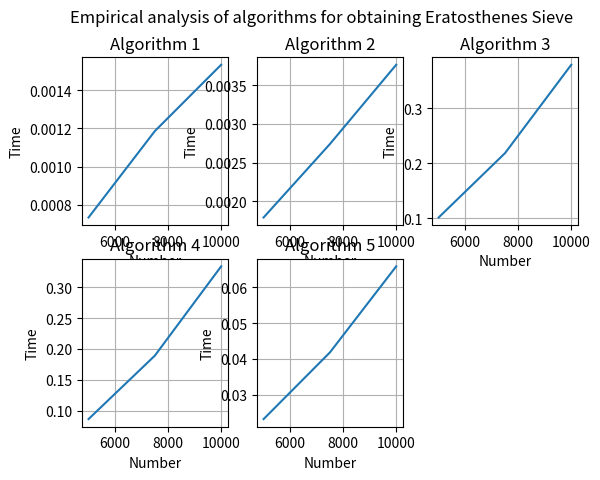
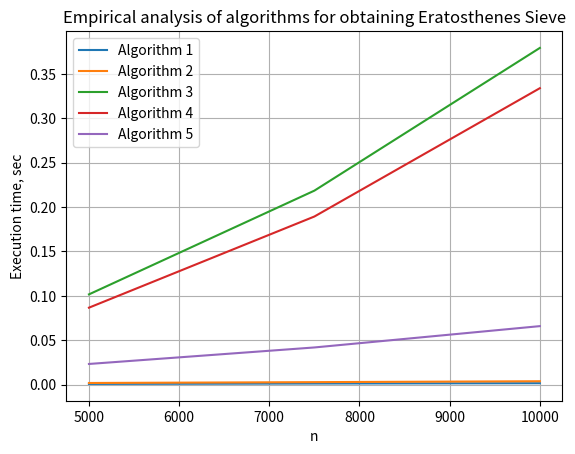

The script that saved these images, in order:
import time
import matplotlib.pyplot as plt

def algorithm_1(n):
    c = [True] * (n + 1)  # Initialize all values of c to True
    c[1] = False  # Set c[1] to False
    i = 2

    while i <= n:
        if c[i]:
            j = 2 * i
            while j <= n:
                c[j] = False
                j = j + i
        i = i + 1
    return c


def algorithm_2(n):
    c = [True] * (n + 1)  # Initialize all values of c to True
    c[1] = False  # Set c[1] to False
    i = 2

    while i <= n:
        j = 2 * i
        while j <= n:
            c[j] = False
            j = j + i
        i = i + 1
    return c


def algorithm_3(n):
    c = [True] * (n + 1)  # Initialize all values of c to True
    c[1] = False  # Set c[1] to False
    i = 2

    while i <= n:
        if c[i]:
            j = i + 1
            while j <= n:
                if j % i == 0:
                    c[j] = False
                j = j + 1
        i = i + 1

    return c


def algorithm_4(n):
    c = [True] * (n + 1)  # Initialize all values of c to True
    c[1] = False  # Set c[1] to False
    i = 2

    while i <= n:
        j = 2
        is_prime = True
        while j < i:
            if i % j == 0:
                is_prime = False
                break
            j = j + 1
        if not is_prime:
            c[i] = False
        i = i + 1

    return c


def algorithm_5(n):
    c = [True] * (n + 1)  # Initialize all values of c to True
    c[1] = False  # Set c[1] to False
    i = 2

    while i <= n:
        j = 2
        while j <= i**0.5:
            if i % j == 0:
                c[i] = False
            j = j + 1
        i = i + 1

    return c



def exec_time(function, n):
    start_time = time.time()
    function(n)
    end_time = time.time()
    return end_time - start_time


number = []
for i in range(5000, 10001, 2500):
    number.append(i)

print(number)

g1 = []
g2 = []
g3 = []
g4 = []
g5 = []

for item in number:
    g1.append(exec_time(algorithm_1, item))
    g2.append(exec_time(algorithm_2, item))
    g3.append(exec_time(algorithm_3, item))
    g4.append(exec_time(algorithm_4, item))
    g5.append(exec_time(algorithm_5, item))



print("Algorithm 1: ", g1, "seconds")
print("Algorithm 2: ", g2, "seconds")
print("Algorithm 3: ", g3, "seconds")
print("Algorithm 4: ", g4, "seconds")
print("Algorithm 5: ", g5, "seconds")

# Graph
# define grid of plots

#define grid of plots
fig, axs = plt.subplots(nrows=2, ncols=3)

#add title
fig.suptitle('Empirical analysis of algorithms for obtaining Eratosthenes Sieve')

axs[0][0].plot(number, g1)
axs[0][0].set_title('Algorithm 1')
axs[0][0].set_xlabel('Number')
axs[0][0].set_ylabel('Time')
axs[0][0].grid(True)

axs[0][1].plot(number, g2)
axs[0][1].set_title('Algorithm 2')
axs[0][1].set_xlabel('Number')
axs[0][1].set_ylabel('Time')
axs[0][1].grid(True)

axs[0][2].plot(number, g3)
axs[0][2].set_title('Algorithm 3')
axs[0][2].set_xlabel('Number')
axs[0][2].set_ylabel('Time')
axs[0][2].grid(True)

axs[1][0].plot(number, g4)
axs[1][0].set_title('Algorithm 4')
axs[1][0].set_xlabel('Number')
axs[1][0].set_ylabel('Time')
axs[1][0].grid(True)

axs[1][1].plot(number, g5)
axs[1][1].set_title('Algorithm 5')
axs[1][1].set_xlabel('Number')
axs[1][1].set_ylabel('Time')
axs[1][1].grid(True)

axs[1][2].remove()





fig1 = plt.figure()
plt.grid()
plt.plot(number, g1)
plt.plot(number, g2)
plt.plot(number, g3)
plt.plot(number, g4)
plt.plot(number, g5)
plt.legend(['Algorithm 1', 'Algorithm 2', 'Algorithm 3', 'Algorithm 4', 'Algorithm 5'])
plt.title('Empirical analysis of algorithms for obtaining Eratosthenes Sieve')
plt.xlabel('n')
plt.ylabel('Execution time, sec')
plt.show()

